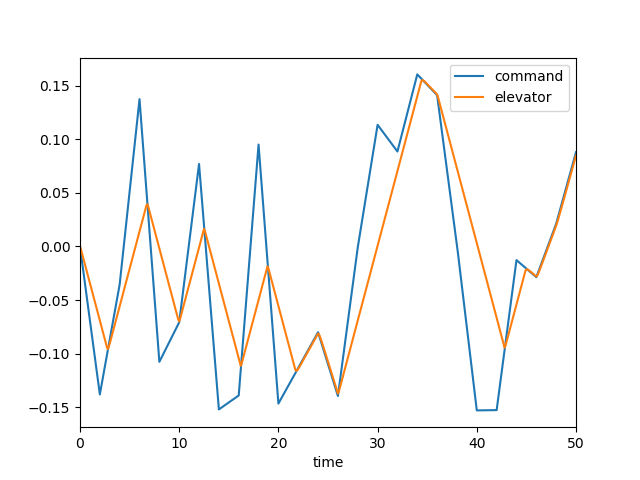

Data behind this chart, as committed beside it:
, time, dec, de, mode, u, w, q, theta
0, 0.0, 0.0, 0.0, 3.0, 0.0, 0.0, 0.0, 0.0
1, 0.1, -0.006909, -0.002793, 3.0, -0.000253, 0.0035, 0.0001549, 4.701817942986963e-06
2, 0.2, -0.01382, -0.006283, 3.0, -0.001385, 0.02027, 0.000661, 4.295532562537119e-05
3, 0.3, -0.02073, -0.009774, 3.0, -0.003771, 0.0567, 0.001458, 0.0001469
4, 0.4, -0.02764, -0.01326, 3.0, -0.007736, 0.1176, 0.002486, 0.0003425
5, 0.5, -0.03455, -0.01676, 3.0, -0.01355, 0.2062, 0.003689, 0.0006502
6, 0.6, -0.04145, -0.02025, 3.0, -0.02145, 0.3247, 0.005013, 0.001085
7, 0.7, -0.04836, -0.02374, 3.0, -0.03159, 0.4736, 0.006409, 0.001656
8, 0.8, -0.05527, -0.02723, 3.0, -0.0441, 0.6529, 0.007835, 0.002368
9, 0.9, -0.06218, -0.03072, 3.0, -0.05908, 0.8614, 0.009254, 0.003223
10, 1.0, -0.06909, -0.03421, 3.0, -0.07657, 1.097, 0.01063, 0.004217
11, 1.1, -0.076, -0.0377, 3.0, -0.0966, 1.358, 0.01195, 0.005347
12, 1.2, -0.08291, -0.04119, 3.0, -0.1192, 1.642, 0.01318, 0.006605
13, 1.3, -0.08982, -0.04468, 3.0, -0.1442, 1.945, 0.01432, 0.007981
14, 1.4, -0.09673, -0.04817, 3.0, -0.1717, 2.264, 0.01535, 0.009465
15, 1.5, -0.1036, -0.05166, 3.0, -0.2016, 2.596, 0.01627, 0.01105
16, 1.6, -0.1105, -0.05515, 3.0, -0.2339, 2.94, 0.01708, 0.01272
17, 1.7, -0.1175, -0.05864, 3.0, -0.2684, 3.29, 0.01778, 0.01446
18, 1.8, -0.1244, -0.06213, 3.0, -0.3051, 3.646, 0.01838, 0.01627
19, 1.9, -0.1313, -0.06562, 3.0, -0.3439, 4.004, 0.01889, 0.01813
20, 2.0, -0.1382, -0.06912, 3.0, -0.3849, 4.363, 0.01931, 0.02004
21, 2.1, -0.133, -0.07261, 3.0, -0.4278, 4.721, 0.01966, 0.02199
22, 2.2, -0.1279, -0.0761, 3.0, -0.4728, 5.076, 0.01995, 0.02397
23, 2.3, -0.1228, -0.07959, 3.0, -0.5197, 5.428, 0.02018, 0.02598
24, 2.4, -0.1176, -0.08308, 3.0, -0.5686, 5.775, 0.02037, 0.02801
25, 2.5, -0.1125, -0.08657, 3.0, -0.6193, 6.117, 0.02053, 0.03005
26, 2.6, -0.1073, -0.09006, 3.0, -0.672, 6.453, 0.02067, 0.03211
27, 2.7, -0.1022, -0.09355, 3.0, -0.7265, 6.785, 0.0208, 0.03419
28, 2.8, -0.09706, -0.0958, 3.0, -0.7829, 7.109, 0.02086, 0.03627
29, 2.9, -0.09192, -0.09379, 3.0, -0.8404, 7.417, 0.02052, 0.03835
30, 3.0, -0.08678, -0.09066, 3.0, -0.8981, 7.693, 0.01959, 0.04036
31, 3.1, -0.08164, -0.08717, 3.0, -0.9552, 7.924, 0.0181, 0.04225
32, 3.2, -0.0765, -0.08368, 3.0, -1.011, 8.103, 0.01618, 0.04396
33, 3.3, -0.07136, -0.08019, 3.0, -1.065, 8.222, 0.01393, 0.04547
34, 3.4, -0.06622, -0.0767, 3.0, -1.118, 8.279, 0.01148, 0.04674
35, 3.5, -0.06108, -0.07321, 3.0, -1.167, 8.273, 0.008904, 0.04776
36, 3.6, -0.05594, -0.06972, 3.0, -1.215, 8.206, 0.006297, 0.04852
37, 3.7, -0.0508, -0.06623, 3.0, -1.259, 8.079, 0.00373, 0.04902
38, 3.8, -0.04566, -0.06274, 3.0, -1.301, 7.898, 0.001262, 0.04927
39, 3.9, -0.04052, -0.05924, 3.0, -1.34, 7.666, -0.001059, 0.04928
40, 4.0, -0.03539, -0.05575, 3.0, -1.376, 7.391, -0.003198, 0.04906
41, 4.1, -0.02674, -0.05226, 3.0, -1.41, 7.078, -0.00513, 0.04865
42, 4.2, -0.01809, -0.04877, 3.0, -1.441, 6.734, -0.006841, 0.04805
43, 4.3, -0.009436, -0.04528, 3.0, -1.47, 6.364, -0.008324, 0.04729
44, 4.4, -0.0007863, -0.04179, 3.0, -1.497, 5.975, -0.009582, 0.04639
45, 4.5, 0.007863, -0.0383, 3.0, -1.522, 5.572, -0.01062, 0.04538
46, 4.6, 0.01651, -0.03481, 3.0, -1.545, 5.162, -0.01146, 0.04427
47, 4.7, 0.02516, -0.03132, 3.0, -1.566, 4.747, -0.01211, 0.04309
48, 4.8, 0.03381, -0.02783, 3.0, -1.585, 4.332, -0.0126, 0.04185
49, 4.9, 0.04246, -0.02434, 3.0, -1.604, 3.922, -0.01294, 0.04058
50, 5.0, 0.05111, -0.02085, 3.0, -1.621, 3.517, -0.01315, 0.03927
51, 5.1, 0.05976, -0.01736, 3.0, -1.636, 3.121, -0.01327, 0.03795
52, 5.2, 0.06841, -0.01387, 3.0, -1.651, 2.734, -0.01332, 0.03662
53, 5.3, 0.07706, -0.01038, 3.0, -1.665, 2.359, -0.0133, 0.03529
54, 5.4, 0.08571, -0.006885, 3.0, -1.677, 1.994, -0.01325, 0.03396
55, 5.5, 0.09436, -0.003394, 3.0, -1.688, 1.642, -0.01319, 0.03264
56, 5.6, 0.103, 9.648389823269099e-05, 3.0, -1.699, 1.3, -0.01311, 0.03132
57, 5.7, 0.1117, 0.003587, 3.0, -1.708, 0.9694, -0.01305, 0.03001
58, 5.8, 0.1203, 0.007078, 3.0, -1.716, 0.6484, -0.013, 0.02871
59, 5.9, 0.129, 0.01057, 3.0, -1.723, 0.3363, -0.01299, 0.02741
... 441 more rows
